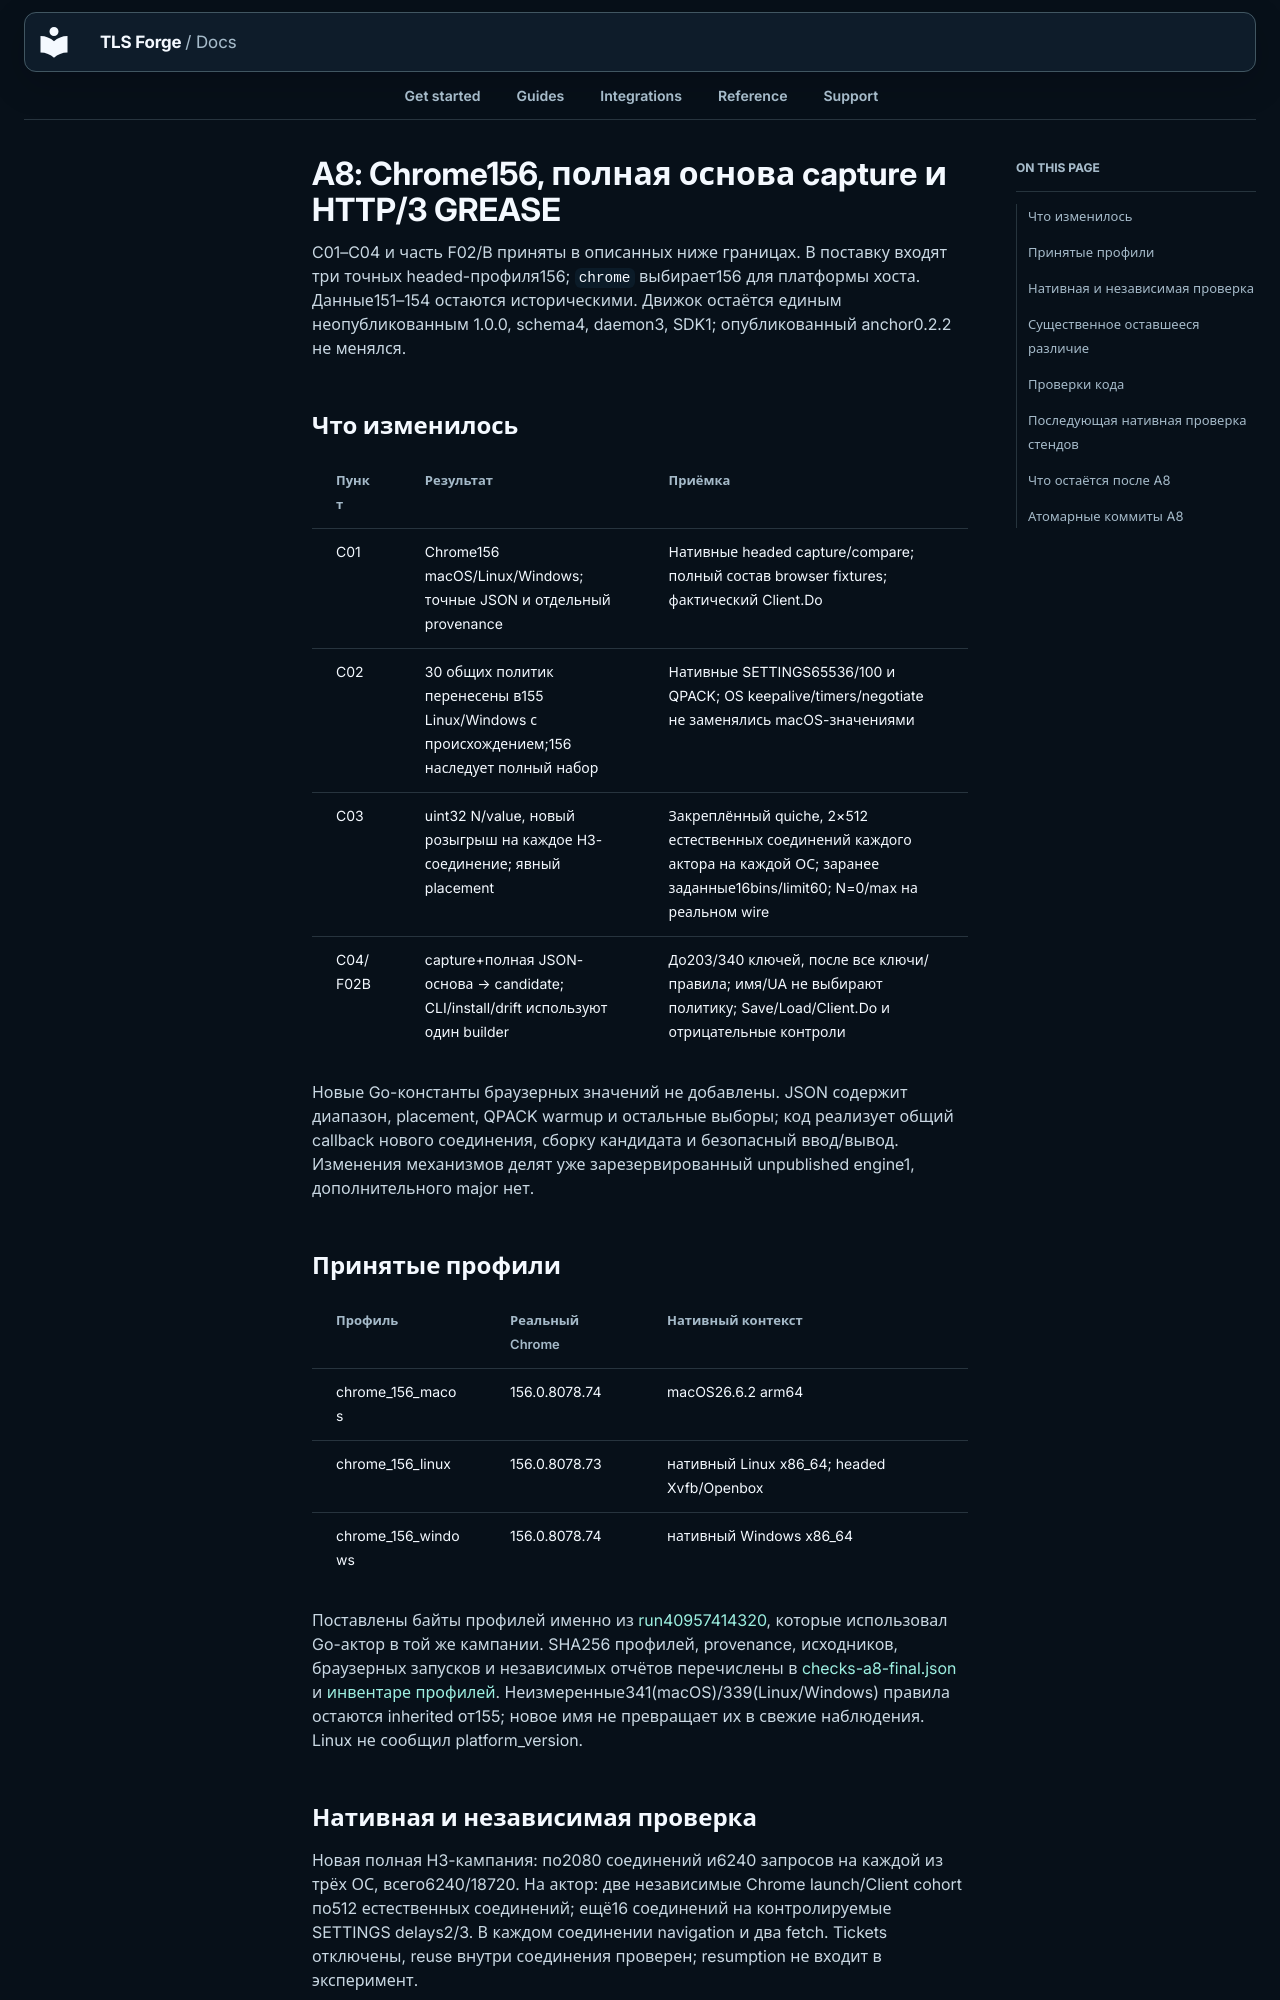

repository: Sec-CH-Lemon/tls-forge · page: remediation/2026-10-29/A8.ru/index.html · generator: mkdocs

# A8: Chrome156, полная основа capture и HTTP/3 GREASE

C01–C04 и часть F02/B приняты в описанных ниже границах. В поставку входят
три точных headed-профиля156; `chrome` выбирает156 для платформы хоста.
Данные151–154 остаются историческими. Движок остаётся единым неопубликованным
1.0.0, schema4, daemon3, SDK1; опубликованный anchor0.2.2 не менялся.

## Что изменилось

| Пункт | Результат | Приёмка |
|---|---|---|
| C01 | Chrome156 macOS/Linux/Windows; точные JSON и отдельный provenance | Нативные headed capture/compare; полный состав browser fixtures; фактический Client.Do |
| C02 | 30 общих политик перенесены в155 Linux/Windows с происхождением;156 наследует полный набор | Нативные SETTINGS65536/100 и QPACK; OS keepalive/timers/negotiate не заменялись macOS-значениями |
| C03 | uint32 N/value, новый розыгрыш на каждое H3-соединение; явный placement | Закреплённый quiche, 2×512 естественных соединений каждого актора на каждой ОС; заранее заданные16bins/limit60; N=0/max на реальном wire |
| C04/F02B | capture+полная JSON-основа → candidate; CLI/install/drift используют один builder | До203/340 ключей, после все ключи/правила; имя/UA не выбирают политику; Save/Load/Client.Do и отрицательные контроли |

Новые Go-константы браузерных значений не добавлены. JSON содержит диапазон,
placement, QPACK warmup и остальные выборы; код реализует общий callback нового
соединения, сборку кандидата и безопасный ввод/вывод. Изменения механизмов
делят уже зарезервированный unpublished engine1, дополнительного major нет.

## Принятые профили

| Профиль | Реальный Chrome | Нативный контекст |
|---|---|---|
| chrome_156_macos |156.0.8078.74|macOS26.6.2 arm64|
| chrome_156_linux |156.0.8078.73|нативный Linux x86_64; headed Xvfb/Openbox|
| chrome_156_windows |156.0.8078.74|нативный Windows x86_64|

Поставлены байты профилей именно из [run40957414320](https://github.com/Sec-CH-Lemon/tls-forge/actions/runs/40957414320),
которые использовал Go-актор в той же кампании. SHA256 профилей, provenance,
исходников, браузерных запусков и независимых отчётов перечислены в
[checks-a8-final.json](checks-a8-final.json) и
[инвентаре профилей](../../../profile/provenance/chrome_156/acceptance.json).
Неизмеренные341(macOS)/339(Linux/Windows) правила остаются inherited от155;
новое имя не превращает их в свежие наблюдения. Linux не сообщил platform_version.
